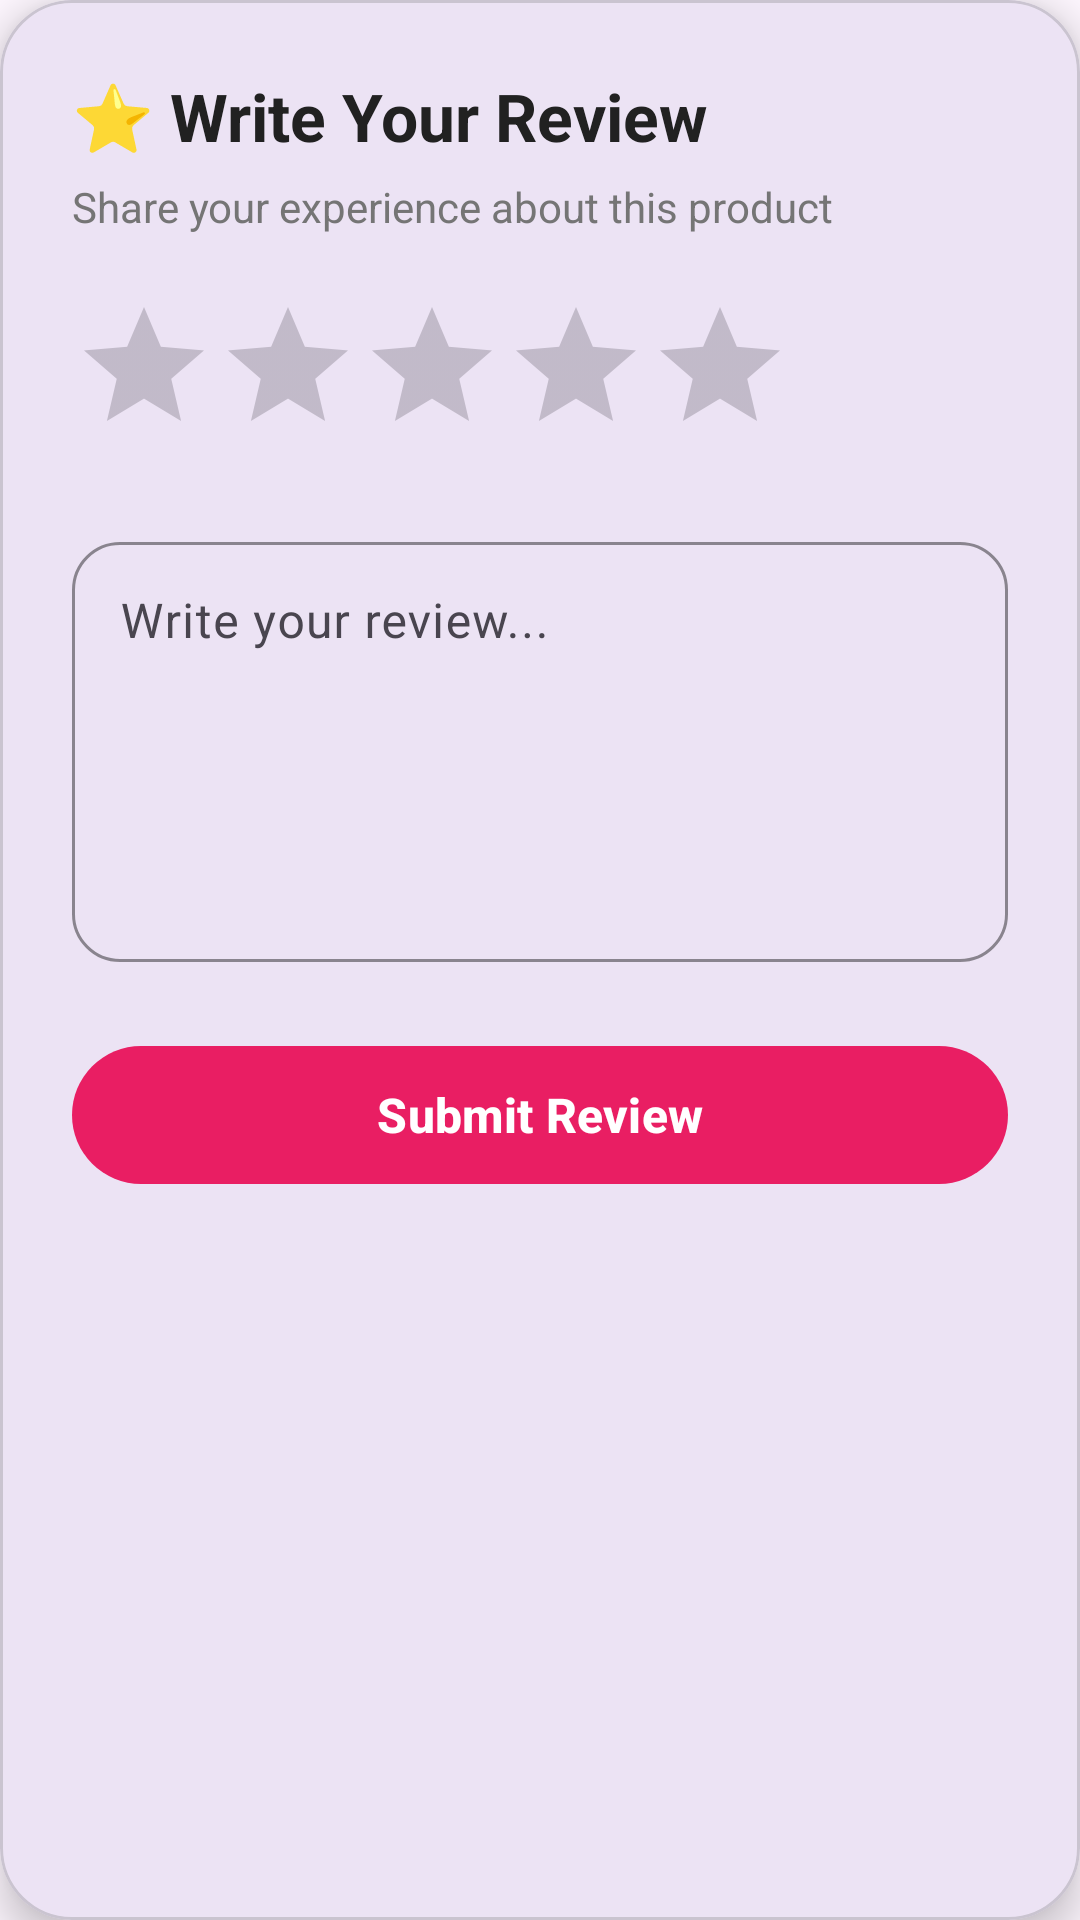

The Android layout XML behind this screen, and the referenced resources:
<!-- AndroidManifest.xml: application theme Theme.FashionHubApp -->
<!-- res/layout/bottom_review.xml -->
<?xml version="1.0" encoding="utf-8"?>
<com.google.android.material.card.MaterialCardView
    xmlns:android="http://schemas.android.com/apk/res/android"
    xmlns:app="http://schemas.android.com/apk/res-auto"
    android:layout_width="match_parent"
    android:layout_height="wrap_content"
    android:layout_margin="12dp"
    app:cardCornerRadius="24dp"
    app:cardElevation="8dp">

    <LinearLayout
        android:layout_width="match_parent"
        android:layout_height="wrap_content"
        android:orientation="vertical"
        android:padding="24dp">

        <TextView
            android:layout_width="wrap_content"
            android:layout_height="wrap_content"
            android:text="⭐ Write Your Review"
            android:textStyle="bold"
            android:textSize="22sp"
            android:textColor="#212121"/>

        <TextView
            android:layout_width="wrap_content"
            android:layout_height="wrap_content"
            android:layout_marginTop="6dp"
            android:text="Share your experience about this product"
            android:textSize="14sp"
            android:textColor="#757575"/>

        <RatingBar
            android:id="@+id/ratingBar"

            android:layout_width="wrap_content"
            android:layout_height="wrap_content"
            android:layout_marginTop="20dp"
            android:progressTint="#FFC107"
            android:secondaryProgressTint="#FFD54F"
            android:thumbTint="#FFC107"
            android:numStars="5"
            android:stepSize="1"/>

        <com.google.android.material.textfield.TextInputLayout
            android:layout_width="match_parent"
            android:layout_height="wrap_content"
            android:layout_marginTop="20dp"
            app:boxBackgroundMode="outline"
            app:boxCornerRadiusTopStart="16dp"
            app:boxCornerRadiusTopEnd="16dp"
            app:boxCornerRadiusBottomStart="16dp"
            app:boxCornerRadiusBottomEnd="16dp"
            app:boxStrokeColor="#E91E63">

            <com.google.android.material.textfield.TextInputEditText
                android:id="@+id/edtFeedback"
                android:layout_width="match_parent"
                android:layout_height="140dp"
                android:gravity="top|start"
                android:hint="Write your review..."
                android:inputType="textMultiLine"
                android:maxLines="6"/>

        </com.google.android.material.textfield.TextInputLayout>

        <com.google.android.material.button.MaterialButton
            android:id="@+id/btnSubmitReview"
            android:layout_width="match_parent"
            android:layout_height="54dp"
            android:layout_marginTop="24dp"
            android:text="Submit Review"
            android:textAllCaps="false"
            android:textSize="16sp"
            android:textStyle="bold"
            android:textColor="@android:color/white"
            app:backgroundTint="#E91E63"
            app:cornerRadius="27dp"/>

    </LinearLayout>

</com.google.android.material.card.MaterialCardView>
<!-- resources referenced by this layout -->
<resources>
  <style name="Theme.FashionHubApp" parent="Base.Theme.FashionHubApp" />
  <style name="Base.Theme.FashionHubApp" parent="Theme.Material3.DayNight.NoActionBar">
          
          
      </style>
</resources>
